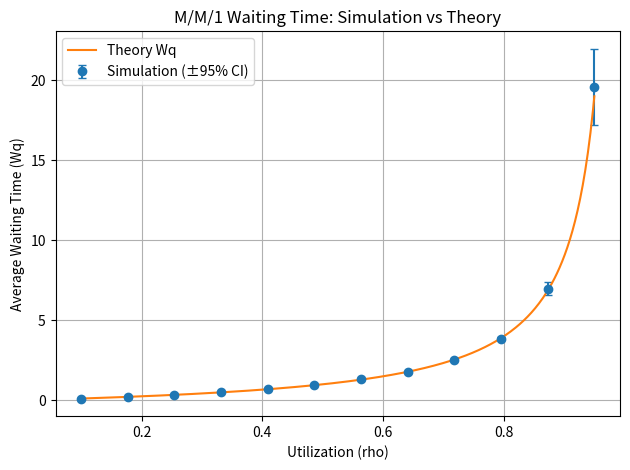
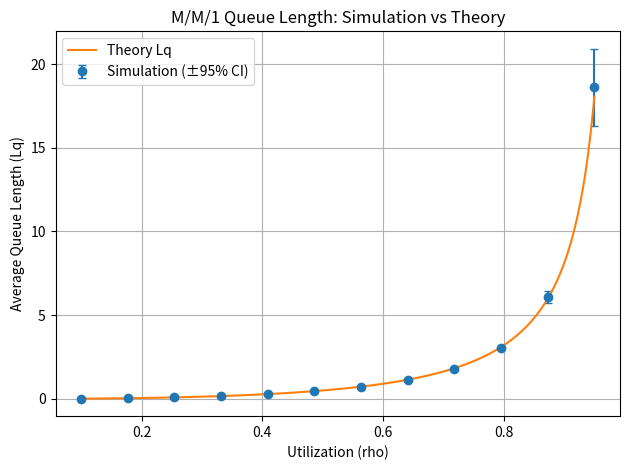

These figures' Python source, in order:
#!/usr/bin/env python3
# mm1_sim.py
# Discrete-event M/M/1 simulator (no external sim libs). Plots with matplotlib.

import math, random, csv, argparse
from statistics import mean, stdev

try:
    import numpy as np
    import matplotlib.pyplot as plt
except ImportError:
    np = None
    plt = None


# ---------- Core simulator ----------
def mm1_custom(lambda_rate=0.8, mu_rate=1.0, sim_time=30000.0, warmup=3000.0, seed=123):
    """
    M/M/1 simulation with exponential interarrival (lambda_rate) and service (mu_rate).
    Returns dict of metrics. Uses a tiny custom event loop (arrivals, departures, queue samples).
    """
    rng = random.Random(seed)
    t = 0.0
    server_busy_until = 0.0
    queue = []  # store arrival times for waiting customers

    arrivals, starts, departs = [], [], []
    q_time, q_len = [], []

    def exp(rate):  # exponential RV
        return rng.expovariate(rate)

    next_arrival = exp(lambda_rate)
    next_departure = math.inf
    next_q_sample = 0.0  # sample queue length every 1.0

    while t < sim_time:
        t_next = min(next_arrival, next_departure, next_q_sample)
        if t_next == math.inf:
            break
        t = t_next

        if t == next_arrival:
            # arrival
            arrivals.append(t)
            if t >= server_busy_until and len(queue) == 0:
                # starts service immediately
                service = exp(mu_rate)
                starts.append(t)
                server_busy_until = t + service
                next_departure = server_busy_until
            else:
                # join queue (FIFO)
                queue.append(t)
            next_arrival = t + exp(lambda_rate)

        elif t == next_departure:
            # departure
            departs.append(t)
            if queue:
                _a = queue.pop(0)
                s = t
                starts.append(s)
                service = exp(mu_rate)
                server_busy_until = t + service
                next_departure = server_busy_until
            else:
                server_busy_until = t
                next_departure = math.inf

        else:
            # queue sample
            q_time.append(t)
            q_len.append(len(queue))
            next_q_sample = t + 1.0

        if next_q_sample == 0.0 and t > 0.0:
            next_q_sample = t + 1.0

    # align arrays (only departed customers count for Wq/W)
    n_done = len(departs)
    arrivals = arrivals[:n_done]
    starts = starts[:n_done]

    # filter stats after warmup
    waits, sys_times = [], []
    for i in range(n_done):
        if departs[i] >= warmup:
            waits.append(starts[i] - arrivals[i])
            sys_times.append(departs[i] - arrivals[i])

    if len(waits) == 0:
        avg_wait = float("nan")
        avg_system = float("nan")
        throughput = 0.0
    else:
        avg_wait = sum(waits) / len(waits)
        avg_system = sum(sys_times) / len(sys_times)
        throughput = len(waits) / max(1.0, (sim_time - warmup))

    # average queue length (time-average via samples after warmup)
    avg_q = float("nan")
    if q_time:
        vals = [q_len[i] for i in range(len(q_time)) if q_time[i] >= warmup]
        if vals:
            avg_q = sum(vals) / len(vals)

    rho = lambda_rate / mu_rate if mu_rate > 0 else float("inf")
    return {
        "lambda": lambda_rate,
        "mu": mu_rate,
        "rho": rho,
        "avg_wait": avg_wait,        # Wq
        "avg_system": avg_system,    # W
        "avg_queue_len": avg_q,      # Lq
        "throughput": throughput,
        "completed_customers": len(waits),
    }


# ---------- Helpers ----------
def sweep_lambdas(mu, n_points=10, max_rho=0.95):
    """Evenly spaced lambdas from 0.1 to max_rho*mu."""
    lambdas = []
    start = 0.1
    stop = max_rho * mu
    step = (stop - start) / (n_points - 1)
    for i in range(n_points):
        lambdas.append(start + i * step)
    return lambdas


def write_csv(path, rows, header):
    with open(path, "w", newline="", encoding="utf-8") as f:
        w = csv.writer(f)
        w.writerow(header)
        for r in rows:
            w.writerow(r)


def plot_lines(x, y, title, xlab, ylab, out_png, theory_x=None, theory_y=None, yerr=None, legend_labels=None):
    if plt is None or np is None:
        print("[WARN] matplotlib/numpy not installed — skipping plot:", out_png)
        return
    fig = plt.figure()
    ax = fig.gca()
    if yerr is not None:
        ax.errorbar(x, y, yerr=yerr, fmt="o", capsize=3, label=(legend_labels[0] if legend_labels else "Simulation"))
    else:
        ax.plot(x, y, marker="o", label=(legend_labels[0] if legend_labels else "Simulation"))
    if theory_x is not None and theory_y is not None:
        ax.plot(theory_x, theory_y, label=(legend_labels[1] if legend_labels else "Theory"))
    ax.set_title(title)
    ax.set_xlabel(xlab)
    ax.set_ylabel(ylab)
    ax.grid(True)
    ax.legend()
    fig.tight_layout()
    fig.savefig(out_png, dpi=220)
    plt.close(fig)
    print("Saved plot:", out_png)


# ---------- Main workflows ----------
def run_single(mu=1.0, sim_time=30000, warmup=3000, n_points=10, seed=123, out_prefix="mm1_single"):
    lambdas = sweep_lambdas(mu, n_points=n_points, max_rho=0.95)
    rows = []
    for i, lam in enumerate(lambdas):
        res = mm1_custom(lam, mu, sim_time, warmup, seed + i)
        rows.append([res["lambda"], res["mu"], res["rho"], res["avg_wait"], res["avg_queue_len"], res["throughput"]])
    csv_path = f"{out_prefix}.csv"
    write_csv(csv_path, rows, ["lambda", "mu", "rho", "avg_wait", "avg_queue_len", "throughput"])
    print("Saved CSV:", csv_path)

    # plots
    if np is not None and plt is not None:
        import numpy as _np
        data = _np.array(rows, dtype=float)
        rho = data[:, 2]
        wq = data[:, 3]
        lq = data[:, 4]
        plot_lines(rho, wq, "M/M/1: Waiting Time vs Utilization", "Utilization (rho)", "Average Waiting Time (Wq)", f"{out_prefix}_wait.png")
        plot_lines(rho, lq, "M/M/1: Queue Length vs Utilization", "Utilization (rho)", "Average Queue Length (Lq)", f"{out_prefix}_queue.png")


def run_multi(mu=1.0, sim_time=30000, warmup=3000, n_points=12, seeds=20, seed0=2025, out_prefix="mm1_multi"):
    lambdas = sweep_lambdas(mu, n_points=n_points, max_rho=0.95)
    rows = []
    for lam in lambdas:
        wq_vals, lq_vals = [], []
        for i in range(seeds):
            res = mm1_custom(lam, mu, sim_time, warmup, seed0 + i)
            wq_vals.append(res["avg_wait"])
            lq_vals.append(res["avg_queue_len"])
        rho = lam / mu
        wq_m = mean(wq_vals)
        lq_m = mean(lq_vals)
        wq_s = stdev(wq_vals) if len(wq_vals) > 1 else 0.0
        lq_s = stdev(lq_vals) if len(lq_vals) > 1 else 0.0
        # 95% CI ~ mean ± 1.96 * (s / sqrt(n))
        ci_wq = 1.96 * (wq_s / (seeds ** 0.5)) if seeds > 1 else 0.0
        ci_lq = 1.96 * (lq_s / (seeds ** 0.5)) if seeds > 1 else 0.0
        rows.append([lam, mu, rho, wq_m, ci_wq, lq_m, ci_lq, seeds])

    csv_path = f"{out_prefix}.csv"
    write_csv(csv_path, rows, ["lambda", "mu", "rho", "wait_mean", "wait_ci95", "q_mean", "q_ci95", "seeds"])
    print("Saved CSV:", csv_path)

    # plots with theory overlays
    if np is not None and plt is not None:
        import numpy as _np
        data = _np.array(rows, dtype=float)
        rho = data[:, 2]
        wq_m, wq_ci = data[:, 3], data[:, 4]
        lq_m, lq_ci = data[:, 5], data[:, 6]

        rho_dense = _np.linspace(0.1, 0.95, 400)
        Wq_theory = rho_dense / (mu * (1 - rho_dense))
        Lq_theory = (rho_dense ** 2) / (1 - rho_dense)

        plot_lines(rho, wq_m,
                   "M/M/1 Waiting Time: Simulation vs Theory",
                   "Utilization (rho)", "Average Waiting Time (Wq)",
                   f"{out_prefix}_wait_theory.png",
                   theory_x=rho_dense, theory_y=Wq_theory,
                   yerr=wq_ci, legend_labels=["Simulation (±95% CI)", "Theory Wq"])

        plot_lines(rho, lq_m,
                   "M/M/1 Queue Length: Simulation vs Theory",
                   "Utilization (rho)", "Average Queue Length (Lq)",
                   f"{out_prefix}_queue_theory.png",
                   theory_x=rho_dense, theory_y=Lq_theory,
                   yerr=lq_ci, legend_labels=["Simulation (±95% CI)", "Theory Lq"])


def main():
    ap = argparse.ArgumentParser(description="M/M/1 simulator (discrete-event, no external sim libs).")
    ap.add_argument("--mode", choices=["single", "multi"], default="multi",
                    help="single = one run per lambda; multi = multi-seed with 95%% CIs + theory overlays")
    ap.add_argument("--mu", type=float, default=1.0)
    ap.add_argument("--sim-time", type=float, default=30000.0)
    ap.add_argument("--warmup", type=float, default=3000.0)
    ap.add_argument("--points", type=int, default=12, help="number of lambda points in sweep")
    ap.add_argument("--seeds", type=int, default=20, help="only used in multi mode")
    ap.add_argument("--seed0", type=int, default=2025, help="base seed")
    ap.add_argument("--out", type=str, default="mm1_output", help="output prefix (files will get this prefix)")
    args = ap.parse_args()

    if args.mode == "single":
        run_single(mu=args.mu, sim_time=args.sim_time, warmup=args.warmup,
                   n_points=args.points, seed=args.seed0, out_prefix=args.out+"_single")
    else:
        run_multi(mu=args.mu, sim_time=args.sim_time, warmup=args.warmup,
                  n_points=args.points, seeds=args.seeds, seed0=args.seed0, out_prefix=args.out+"_multi")


if __name__ == "__main__":
    main()
